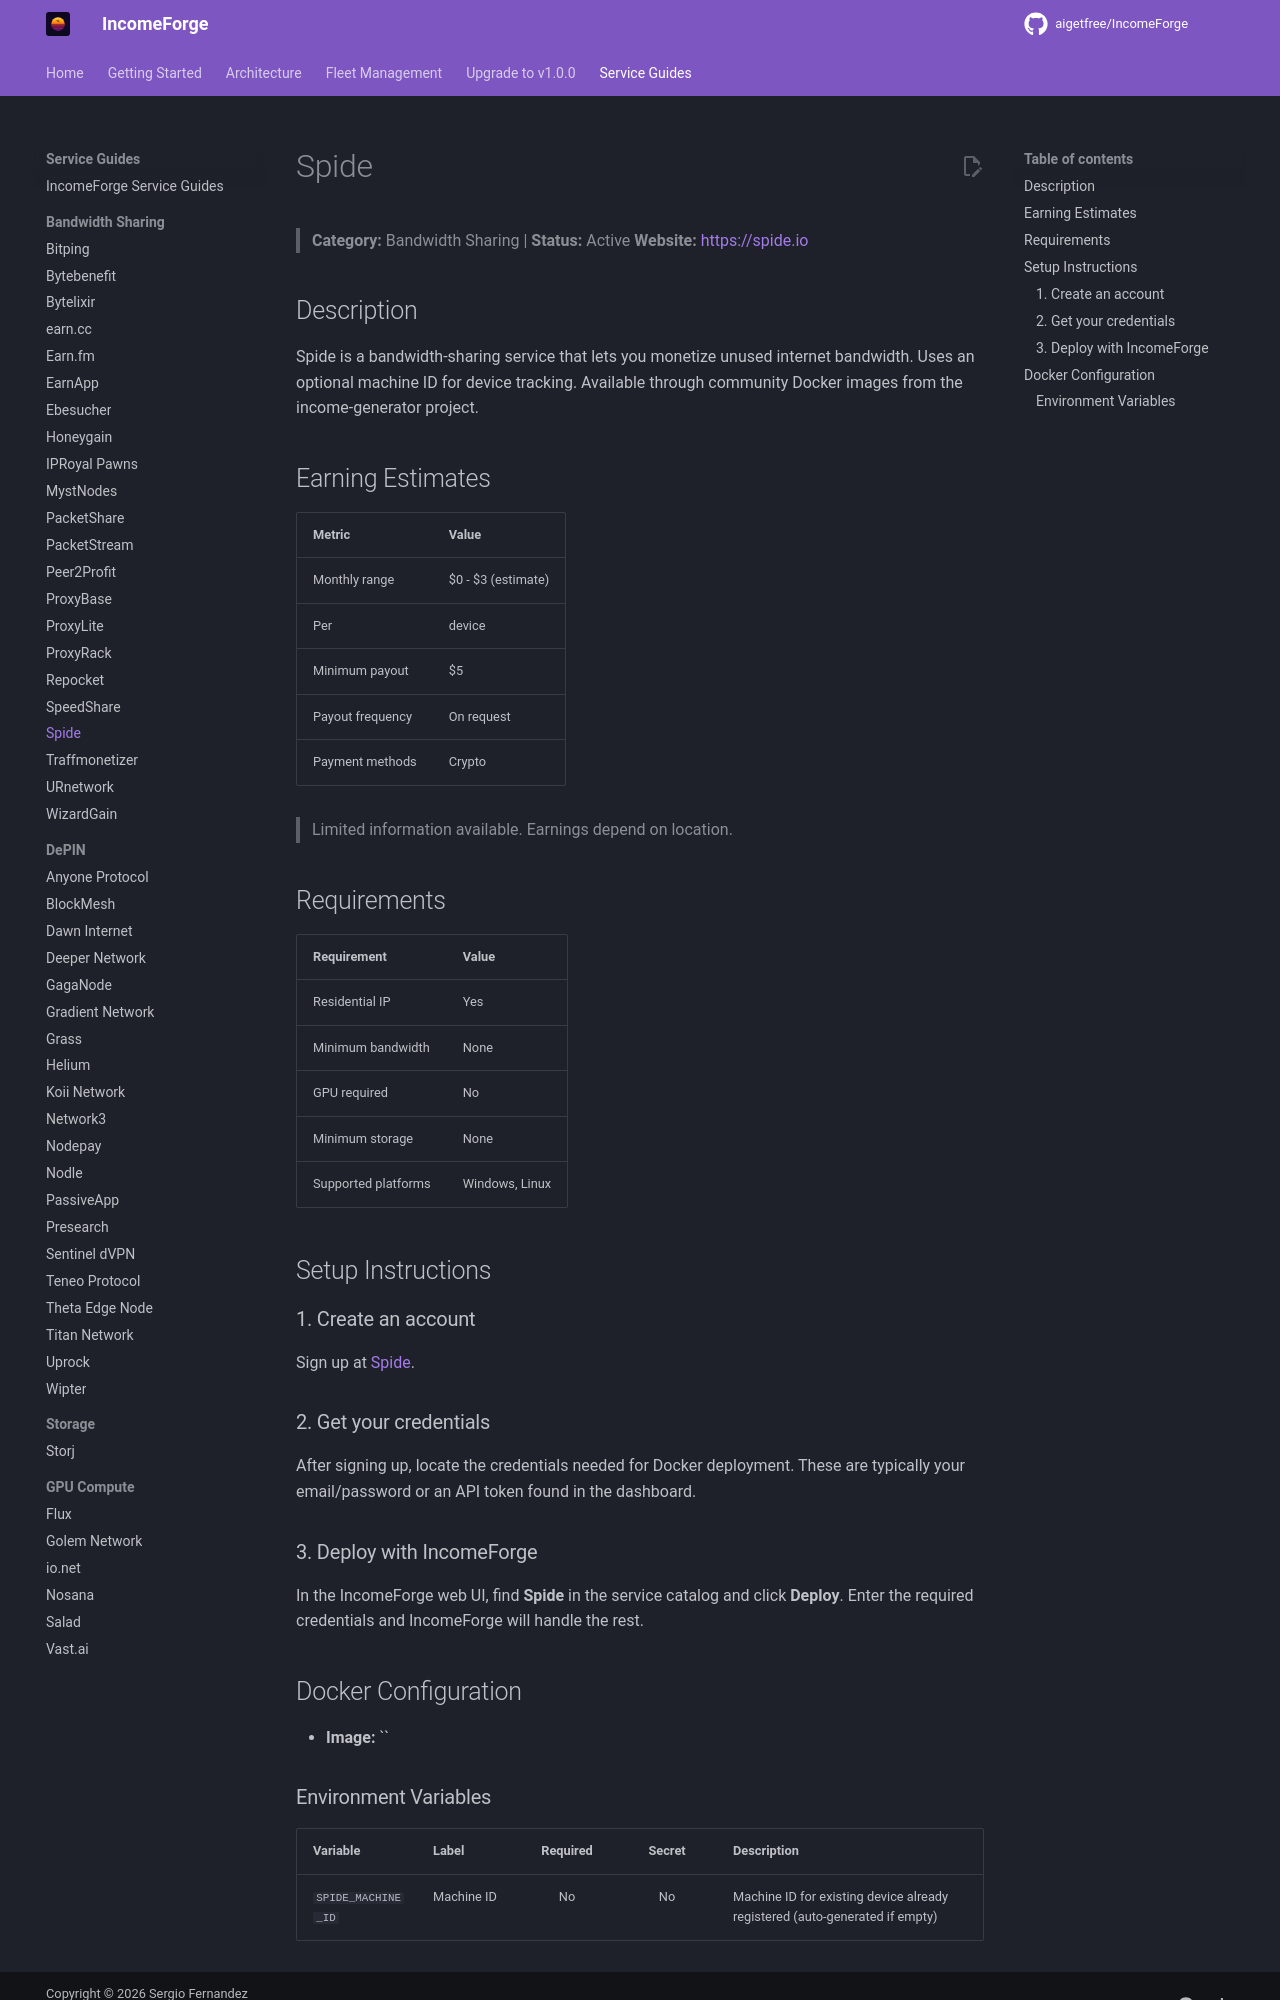

repository: NullTarder/IncomeForge · page: guides/spide/index.html · generator: mkdocs

# Spide

> **Category:** Bandwidth Sharing | **Status:** Active
> **Website:** [https://spide.io](https://spide.io)

## Description

Spide is a bandwidth-sharing service that lets you monetize unused internet bandwidth. Uses an optional machine ID for device tracking. Available through community Docker images from the income-generator project.

## Earning Estimates

| Metric | Value |
|--------|-------|
| Monthly range | $0 - $3 (estimate) |
| Per | device |
| Minimum payout | $5 |
| Payout frequency | On request |
| Payment methods | Crypto |

> Limited information available. Earnings depend on location.

## Requirements

| Requirement | Value |
|-------------|-------|
| Residential IP | Yes |
| Minimum bandwidth | None |
| GPU required | No |
| Minimum storage | None |
| Supported platforms | Windows, Linux |

## Setup Instructions

### 1. Create an account

Sign up at [Spide](https://spide.network/register.html?f3bc51).

### 2. Get your credentials

After signing up, locate the credentials needed for Docker deployment. These are typically your email/password or an API token found in the dashboard.

### 3. Deploy with IncomeForge

In the IncomeForge web UI, find **Spide** in the service catalog and click **Deploy**. Enter the required credentials and IncomeForge will handle the rest.

## Docker Configuration

- **Image:** ``
